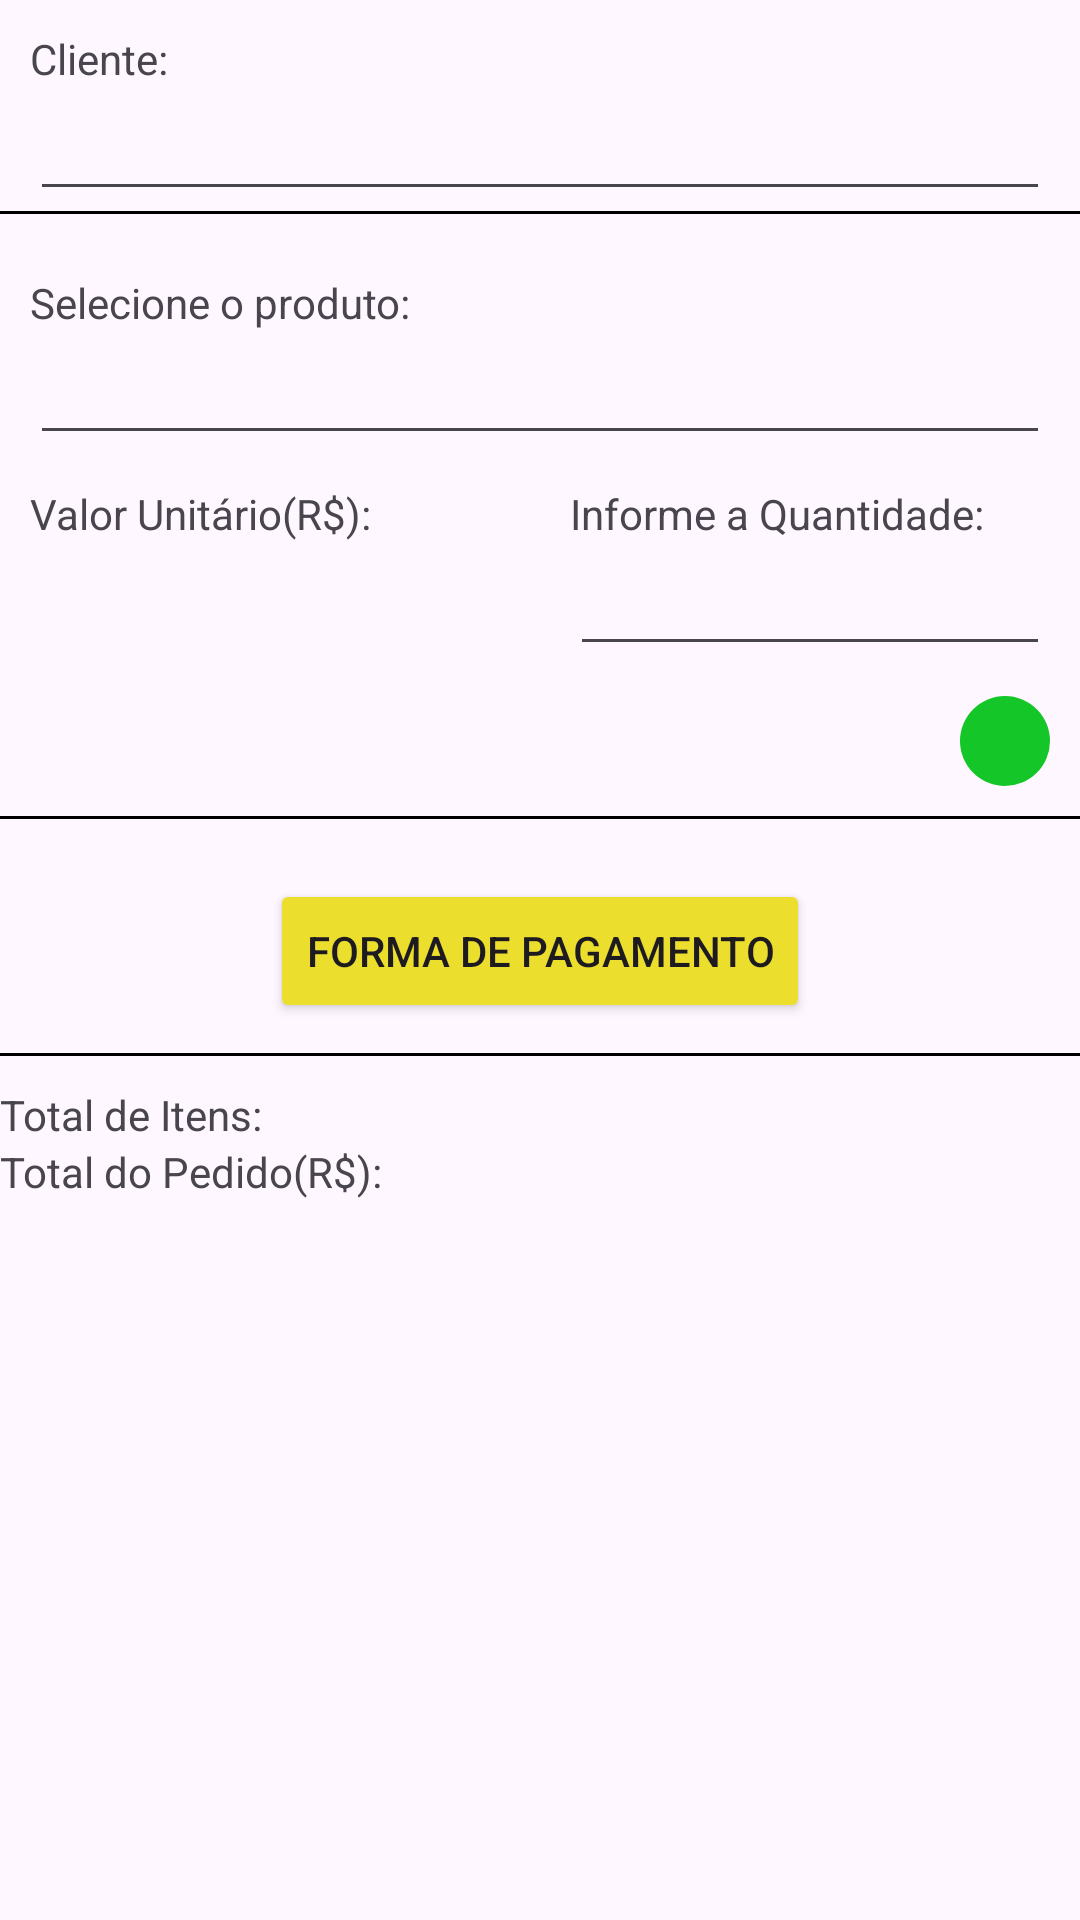

The Android layout XML behind this screen, and the referenced resources:
<!-- AndroidManifest.xml: application theme Theme.TrabalhoBimestral -->
<!-- res/layout/activity_pedido.xml -->
<?xml version="1.0" encoding="utf-8"?>
<LinearLayout xmlns:android="http://schemas.android.com/apk/res/android"
    xmlns:app="http://schemas.android.com/apk/res-auto"
    xmlns:tools="http://schemas.android.com/tools"
    android:layout_width="match_parent"
    android:layout_height="match_parent"
    tools:context=".PedidoActivity"
    android:orientation="vertical">

    <ScrollView
        android:layout_width="match_parent"
        android:layout_height="match_parent">

        <LinearLayout
            android:layout_width="match_parent"
            android:layout_height="match_parent"
            android:orientation="vertical">

            <TextView
                android:layout_width="wrap_content"
                android:layout_height="wrap_content"
                android:layout_marginTop="10dp"
                android:layout_marginRight="10dp"
                android:layout_marginLeft="10dp"
                android:text="Cliente:"/>
            <AutoCompleteTextView
                android:layout_width="match_parent"
                android:layout_height="wrap_content"
                android:layout_marginRight="10dp"
                android:layout_marginLeft="10dp"
                android:id="@+id/tvAddCliente"/>
            <TextView
                android:layout_width="wrap_content"
                android:layout_height="wrap_content"
                android:text="O cliente deve ser selecionado!"
                android:textColor="@android:color/holo_red_dark"
                android:layout_gravity="right"
                android:id="@+id/tvErroCliente"
                android:visibility="gone"/>
            <LinearLayout
                android:layout_width="match_parent"
                android:layout_height="1dp"
                android:background="@color/black"
                android:layout_marginBottom="10dp"/>
            <TextView
                android:layout_width="wrap_content"
                android:layout_height="wrap_content"
                android:layout_marginTop="10dp"
                android:layout_marginRight="10dp"
                android:layout_marginLeft="10dp"
                android:text="Selecione o produto:"/>
            <AutoCompleteTextView
                android:layout_width="match_parent"
                android:layout_height="wrap_content"
                android:layout_marginRight="10dp"
                android:layout_marginLeft="10dp"
                android:completionThreshold="1"
                android:id="@+id/tvAddProduto"/>
            <TextView
                android:layout_width="wrap_content"
                android:layout_height="wrap_content"
                android:text="O produto deve ser selecionado!"
                android:textColor="@android:color/holo_red_dark"
                android:layout_gravity="right"
                android:id="@+id/tvErroProduto"
                android:visibility="gone"/>


            <LinearLayout
                android:id="@+id/layoutQtdValor"
                android:layout_width="match_parent"
                android:layout_height="match_parent"
                android:orientation="vertical">

                <LinearLayout
                    android:layout_width="match_parent"
                    android:layout_height="wrap_content"
                    android:orientation="horizontal">

                    <LinearLayout
                        android:layout_width="match_parent"
                        android:layout_height="wrap_content"
                        android:layout_weight="1"
                        android:orientation="horizontal">

                        <LinearLayout
                            android:layout_width="match_parent"
                            android:layout_height="match_parent"
                            android:orientation="vertical">

                            <LinearLayout
                                android:layout_width="match_parent"
                                android:layout_height="match_parent"
                                android:orientation="horizontal">

                                <TextView
                                    android:layout_width="wrap_content"
                                    android:layout_height="wrap_content"
                                    android:layout_marginLeft="10dp"
                                    android:layout_marginTop="10dp"
                                    android:layout_marginRight="10dp"
                                    android:text="Valor Unitário(R$):" />

                                <TextView
                                    android:id="@+id/tvValorUnitario"
                                    android:layout_width="wrap_content"
                                    android:layout_height="match_parent"
                                    android:layout_marginLeft="10dp"
                                    android:layout_marginTop="10dp"
                                    android:layout_marginRight="10dp"
                                    android:gravity="center" />

                                <TextView
                                    android:id="@+id/tvValorTotalProduto"
                                    android:layout_width="wrap_content"
                                    android:layout_height="wrap_content"
                                    android:layout_marginLeft="10dp"
                                    android:layout_marginRight="10dp" />

                            </LinearLayout>
                        </LinearLayout>
                    </LinearLayout>

                    <LinearLayout
                        android:layout_width="match_parent"
                        android:layout_height="wrap_content"
                        android:layout_weight="1"
                        android:orientation="vertical">

                        <TextView
                            android:layout_width="wrap_content"
                            android:layout_height="wrap_content"
                            android:layout_marginLeft="10dp"
                            android:layout_marginTop="10dp"
                            android:layout_marginRight="10dp"
                            android:layout_weight="1"
                            android:text="Informe a Quantidade:" />

                        <EditText
                            android:id="@+id/edQtdProduto"
                            android:layout_width="match_parent"
                            android:layout_height="wrap_content"
                            android:layout_marginLeft="10dp"
                            android:layout_marginRight="10dp"
                            android:layout_weight="1"
                            android:inputType="number" />
                    </LinearLayout>
                </LinearLayout>

                <ImageButton
                    android:id="@+id/btAddProduto"
                    android:layout_width="wrap_content"
                    android:layout_height="wrap_content"
                    android:layout_gravity="right"
                    android:layout_margin="10dp"
                    android:background="@drawable/circle_button"
                    android:src="@drawable/icon_add" />
            </LinearLayout>

            <LinearLayout
                android:layout_width="match_parent"
                android:layout_height="1dp"
                android:background="@color/black"
                android:layout_marginBottom="10dp"/>

            <Button
                android:layout_width="wrap_content"
                android:layout_height="match_parent"
                android:layout_margin="10dp"
                android:layout_gravity="center"
                android:id="@+id/btPagamento"
                android:text="Forma de pagamento"
                android:backgroundTint="#EBDE2D"/>
            <LinearLayout
                android:layout_width="match_parent"
                android:layout_height="1dp"
                android:background="@color/black"
                android:layout_marginBottom="10dp"/>

            <LinearLayout
                android:layout_width="match_parent"
                android:layout_height="wrap_content"
                android:orientation="horizontal">
                <TextView

                    android:layout_width="wrap_content"
                    android:layout_height="wrap_content"
                    android:text="Total de Itens: " />
                <TextView
                    android:id="@+id/tvQuantidadeProdutos"
                    android:layout_width="0dp"
                    android:layout_weight="1"
                    android:layout_height="wrap_content"/>
            </LinearLayout>
            <LinearLayout
                android:layout_width="match_parent"
                android:layout_height="wrap_content"
                android:orientation="horizontal">
                <TextView
                    android:layout_width="wrap_content"
                    android:layout_height="wrap_content"
                    android:layout_marginBottom="10dp"
                    android:text="Total do Pedido(R$): "/>
                <TextView
                    android:layout_width="wrap_content"
                    android:layout_height="wrap_content"
                    android:layout_marginBottom="10dp"
                    android:id="@+id/tvTotalPedido"/>

            </LinearLayout>

            <TextView
                android:layout_width="match_parent"
                android:layout_height="wrap_content"
                android:id="@+id/tvListaItens"/>

        </LinearLayout>
    </ScrollView>
</LinearLayout>
<!-- resources referenced by this layout -->
<resources>
  <color name="black">#FF000000</color>
  <!-- drawable circle_button (drawable) -->
  <?xml version="1.0" encoding="utf-8"?>
  <shape xmlns:android="http://schemas.android.com/apk/res/android"
      android:shape="oval">
      <solid android:color="#15C628"/>
      <size
          android:width="30dp"
          android:height="30dp"/>
  </shape>
  <style name="Theme.TrabalhoBimestral" parent="Base.Theme.TrabalhoBimestral" />
  <style name="Base.Theme.TrabalhoBimestral" parent="Theme.Material3.DayNight">
          
          
          <item name="titleTextColor">@color/white</item>
          <item name="colorSurface">@color/blue</item>
      </style>
  <color name="white">#FFFFFFFF</color>
  <color name="blue">#2959D6</color>
</resources>
